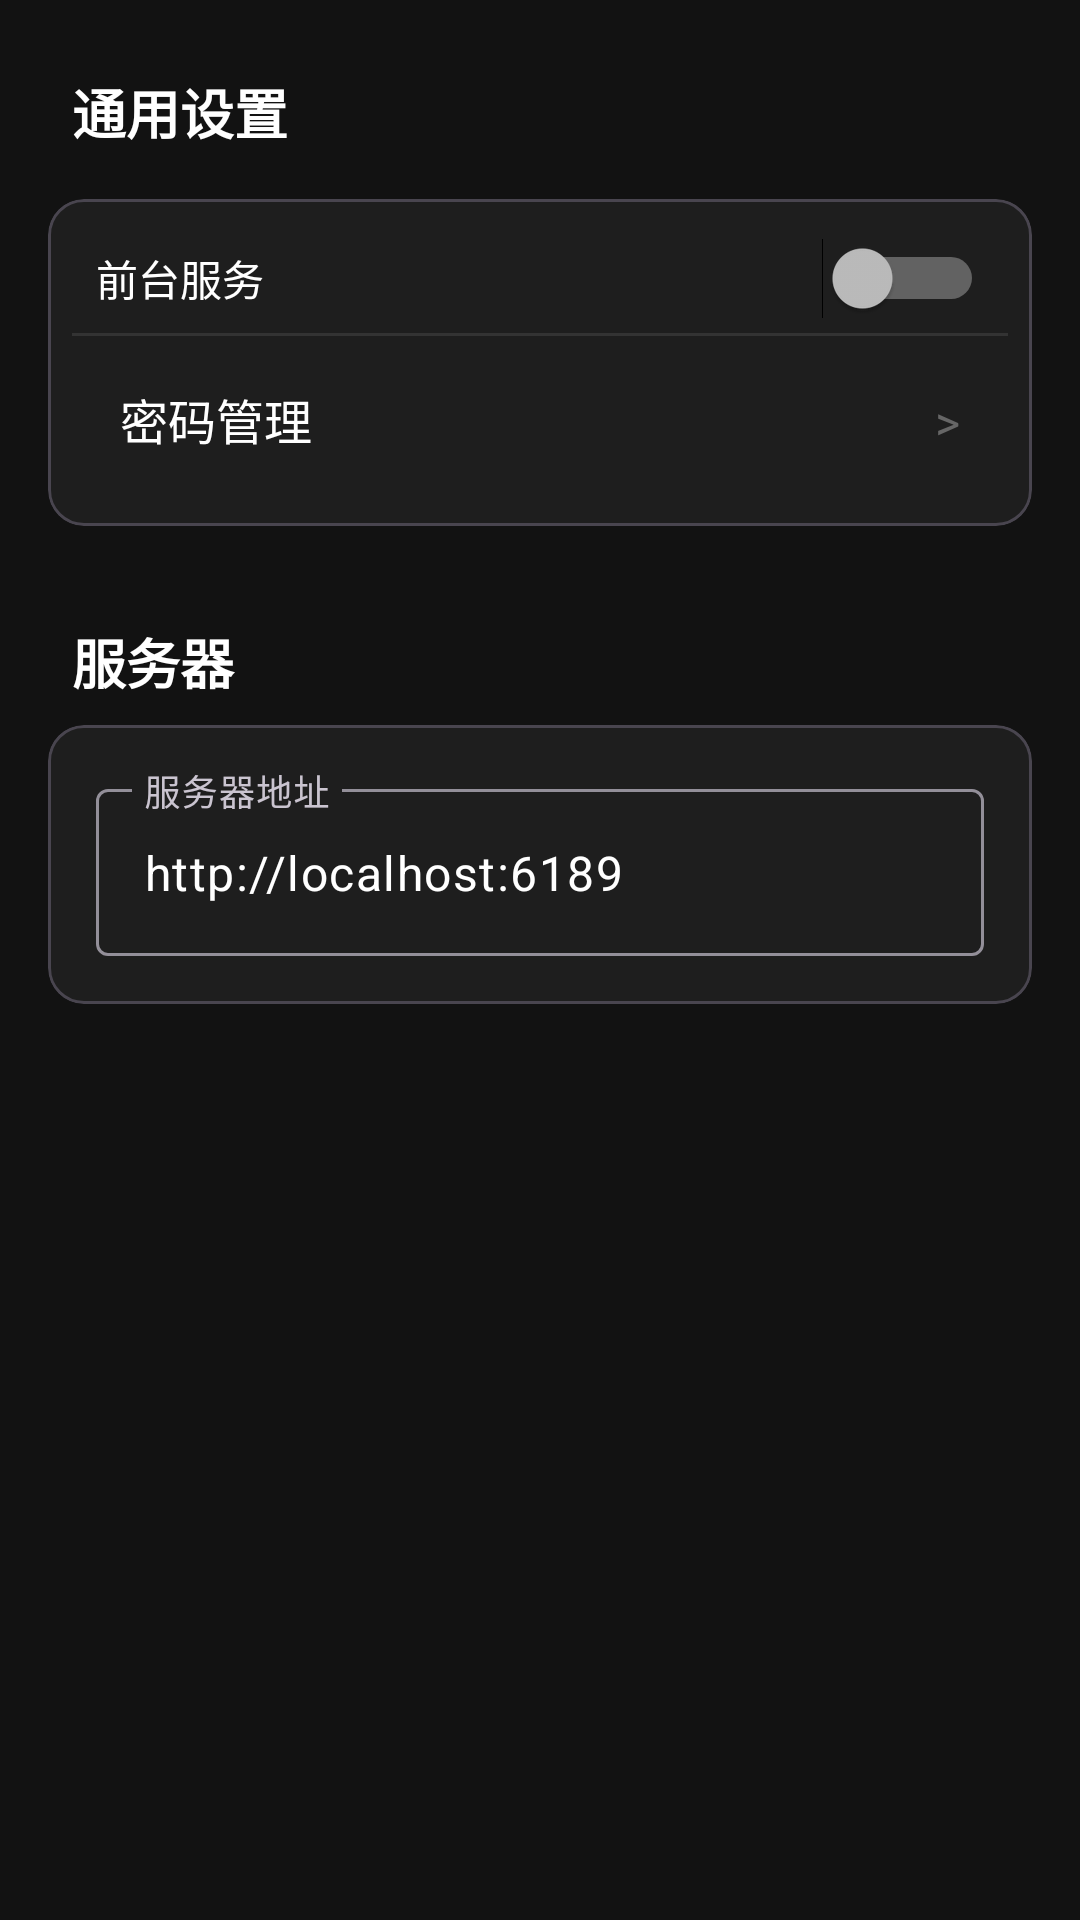

The Android layout XML behind this screen, and the referenced resources:
<!-- AndroidManifest.xml: application theme Theme.AstrBot -->
<!-- res/layout/fragment_settings.xml -->
<?xml version="1.0" encoding="utf-8"?>
<androidx.constraintlayout.widget.ConstraintLayout
    xmlns:android="http://schemas.android.com/apk/res/android"
    xmlns:app="http://schemas.android.com/apk/res-auto"
    android:layout_width="match_parent"
    android:layout_height="match_parent"
    android:background="@color/background">

    <ScrollView
        android:layout_width="0dp"
        android:layout_height="0dp"
        app:layout_constraintTop_toTopOf="parent"
        app:layout_constraintBottom_toBottomOf="parent"
        app:layout_constraintStart_toStartOf="parent"
        app:layout_constraintEnd_toEndOf="parent">

        <LinearLayout
            android:layout_width="match_parent"
            android:layout_height="wrap_content"
            android:orientation="vertical"
            android:padding="16dp">

            <TextView
                android:layout_width="match_parent"
                android:layout_height="wrap_content"
                android:text="@string/settings_general"
                android:textColor="@color/on_surface"
                android:textSize="18sp"
                android:textStyle="bold"
                android:padding="8dp" />

            <com.google.android.material.card.MaterialCardView
                android:layout_width="match_parent"
                android:layout_height="wrap_content"
                android:layout_marginTop="8dp"
                app:cardBackgroundColor="@color/surface">

                <LinearLayout
                    android:layout_width="match_parent"
                    android:layout_height="wrap_content"
                    android:orientation="vertical"
                    android:padding="8dp">

                    <Switch
                        android:id="@+id/switch_foreground"
                        android:layout_width="match_parent"
                        android:layout_height="wrap_content"
                        android:text="@string/settings_foreground"
                        android:textColor="@color/on_surface"
                        android:padding="8dp" />

                    <View
                        android:layout_width="match_parent"
                        android:layout_height="1dp"
                        android:background="#333333" />

                    <LinearLayout
                        android:id="@+id/btn_password"
                        android:layout_width="match_parent"
                        android:layout_height="wrap_content"
                        android:orientation="horizontal"
                        android:clickable="true"
                        android:focusable="true"
                        android:background="?attr/selectableItemBackground"
                        android:padding="16dp">

                        <TextView
                            android:layout_width="0dp"
                            android:layout_height="wrap_content"
                            android:layout_weight="1"
                            android:text="@string/settings_password"
                            android:textColor="@color/on_surface"
                            android:textSize="16sp" />

                        <TextView
                            android:layout_width="wrap_content"
                            android:layout_height="wrap_content"
                            android:text=">"
                            android:textColor="#666666"
                            android:textSize="16sp" />

                    </LinearLayout>

                </LinearLayout>

            </com.google.android.material.card.MaterialCardView>

            <TextView
                android:layout_width="match_parent"
                android:layout_height="wrap_content"
                android:text="@string/settings_server"
                android:textColor="@color/on_surface"
                android:textSize="18sp"
                android:textStyle="bold"
                android:padding="8dp"
                android:layout_marginTop="24dp" />

            <com.google.android.material.card.MaterialCardView
                android:layout_width="match_parent"
                android:layout_height="wrap_content"
                app:cardBackgroundColor="@color/surface">

                <LinearLayout
                    android:layout_width="match_parent"
                    android:layout_height="wrap_content"
                    android:orientation="vertical"
                    android:padding="16dp">

                    <com.google.android.material.textfield.TextInputLayout
                        android:layout_width="match_parent"
                        android:layout_height="wrap_content"
                        android:hint="服务器地址"
                        style="@style/Widget.Material3.TextInputLayout.OutlinedBox">

                        <com.google.android.material.textfield.TextInputEditText
                            android:id="@+id/server_url"
                            android:layout_width="match_parent"
                            android:layout_height="wrap_content"
                            android:textColor="@color/on_surface"
                            android:text="http://localhost:6189" />

                    </com.google.android.material.textfield.TextInputLayout>

                </LinearLayout>

            </com.google.android.material.card.MaterialCardView>

        </LinearLayout>

    </ScrollView>

</androidx.constraintlayout.widget.ConstraintLayout>
<!-- resources referenced by this layout -->
<resources>
  <color name="background">#121212</color>
  <color name="on_surface">#FFFFFF</color>
  <color name="surface">#1E1E1E</color>
  <string name="settings_foreground">前台服务</string>
  <string name="settings_general">通用设置</string>
  <string name="settings_password">密码管理</string>
  <string name="settings_server">服务器</string>
  <style name="Theme.AstrBot" parent="Theme.Material3.Dark.NoActionBar">
          <item name="colorPrimary">@color/primary</item>
          <item name="colorOnPrimary">@color/on_primary</item>
          <item name="colorSecondary">@color/secondary</item>
          <item name="android:colorBackground">@color/background</item>
          <item name="colorSurface">@color/surface</item>
          <item name="colorOnSurface">@color/on_surface</item>
          <item name="android:navigationBarColor">@color/nav_bar_bg</item>
          <item name="android:statusBarColor">@color/background</item>
      </style>
  <color name="primary">#1976D2</color>
  <color name="on_primary">#FFFFFF</color>
  <color name="secondary">#FF6F00</color>
  <color name="nav_bar_bg">#1A1A1A</color>
</resources>
